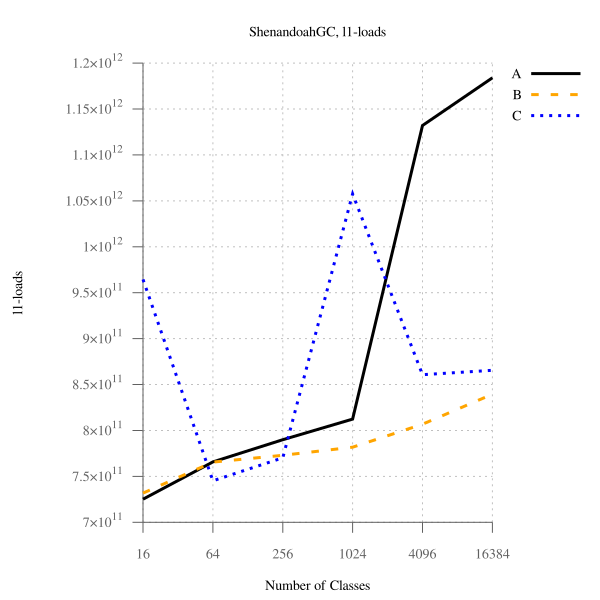

Values plotted in this chart, from the file beside it:
num_classes, A, B, B-to-A, C, C-to-A
16, 725165040558, 731795625235, 100.9, 964502002128, 133, 
64, 765737299913, 765563622653, 99.98, 745193185530, 97.32, 
256, 789897782724, 772938388805, 97.85, 770190855643, 97.51, 
1024, 812359927497, 781757318941, 96.23, 1057612531733, 130.2, 
4096, 1132023780745, 806772345964, 71.27, 860740447765, 76.04, 
16384, 1183954736492, 839499917106, 70.91, 865483783168, 73.10, 
